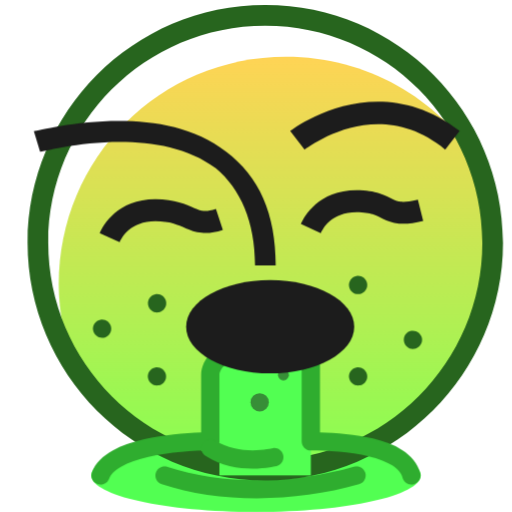
t = 0.00 s
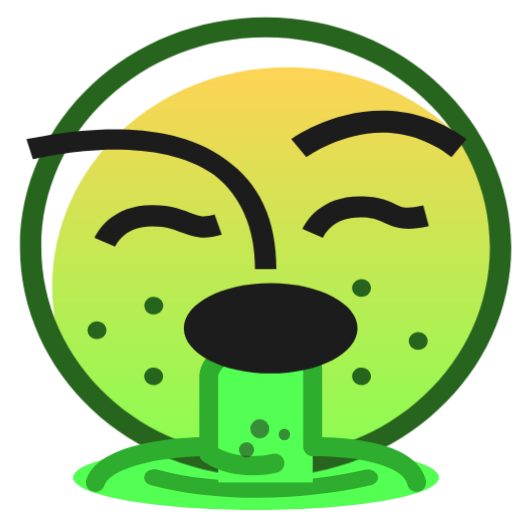
t = 0.80 s
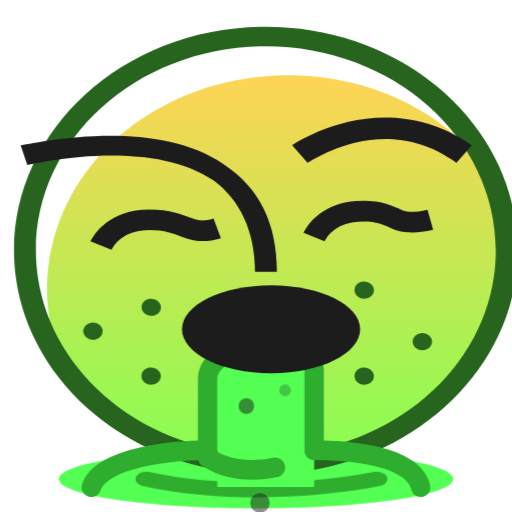
t = 1.40 s
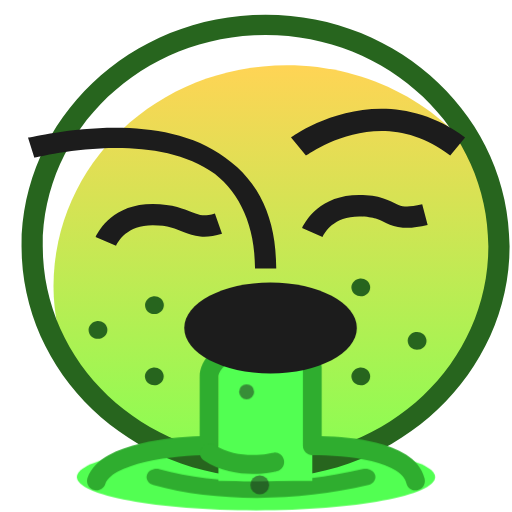
t = 2.30 s
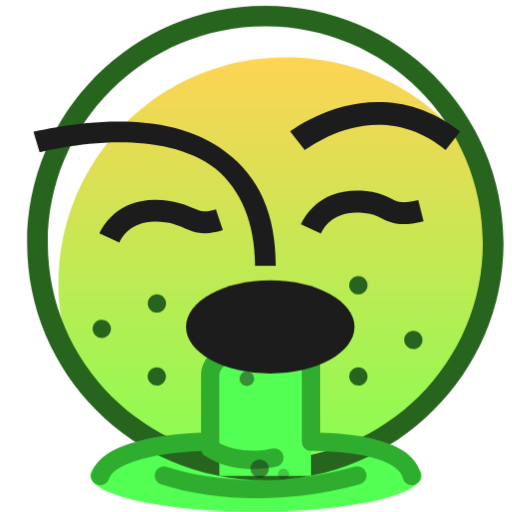
t = 3.20 s
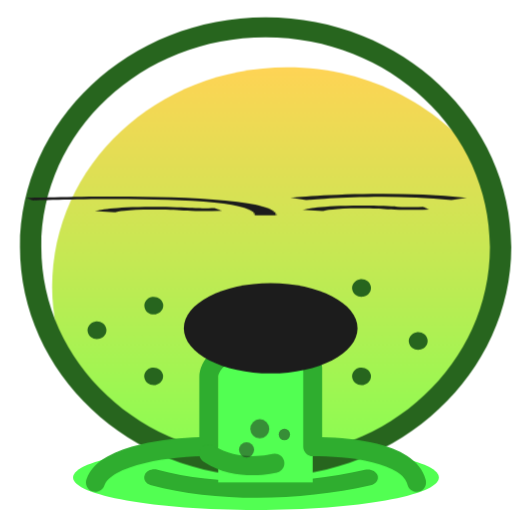
t = 3.80 s

The animated SVG that drew these frames (rendered in a browser with its animation timeline set to each time). Animation: 5 CSS @keyframes rules; one cycle of 4.60 s, repeats indefinitely.

<svg width="512" height="512" viewBox="0 0 28 28" overflow="visible" fill="none" xmlns="http://www.w3.org/2000/svg">
  <style>
    /* 1. Сплющивание всей головы и лица */
    .head-group {
      transform-origin: 14px 14px;
      animation: headSquash 3s infinite ease-in-out;
    }

    /* 2. Растяжение потока рвоты вниз */
    .vomit-stream {
      transform-origin: 14px 19px;
      animation: streamStretch 3s infinite ease-in-out;
    }

    /* 3. Расширение лужи под давлением */
    .puddle-group {
      transform-origin: 14px 27px;
      animation: puddleSpread 3s infinite ease-in-out;
    }

    /* 4. Моргание глаз (оригинальные пути внутри) */
    .eyes-blink-group {
      transform-origin: 14px 11px;
      animation: blink 4s infinite;
    }

    /* 5. Анимация частиц внутри потока */
    .vomit-particle {
      animation: particleFlow 1s infinite linear;
      fill: #1C1C1C;
      opacity: 0.5;
    }

    @keyframes headSquash {
      0%, 100% { transform: scale(1, 1) translateY(0); }
      50% { transform: scale(1.06, 0.94) translateY(0.4px); }
    }

    @keyframes streamStretch {
      0%, 100% { transform: scaleY(1); }
      50% { transform: scaleY(1.15); }
    }

    @keyframes puddleSpread {
      0%, 100% { transform: scale(1, 1); }
      50% { transform: scale(1.2, 0.8); }
    }

    @keyframes blink {
      0%, 92%, 100% { transform: scaleY(1); }
      96% { transform: scaleY(0.1); }
    }

    @keyframes particleFlow {
      0% { transform: translateY(0); opacity: 0; }
      20% { opacity: 0.5; }
      80% { opacity: 0.5; }
      100% { transform: translateY(6px); opacity: 0; }
    }
  </style>

  <!-- ЛУЖА (НИЖНИЙ СЛОЙ) -->
  <g class="puddle-group">
    <path d="M23 26C23 27.1046 18.9706 28 14 28C9.02944 28 5 27.1046 5 26C5 24.8954 9.02944 24 14 24C18.9706 24 23 24.8954 23 26Z" fill="#52FF52"/>
    <path d="M19.3627 25.5199C19.6281 25.4441 19.9048 25.5974 19.9809 25.8627C20.0567 26.1281 19.9034 26.4048 19.6381 26.4809C16.0563 27.5042 11.9517 27.5115 8.84218 26.475C8.58021 26.3877 8.43845 26.1042 8.52578 25.8422C8.6131 25.5802 8.89662 25.4385 9.15859 25.5258C12.049 26.4892 15.9446 26.4964 19.3627 25.5199Z" fill="#2FAD2F"/>
  </g>

  <!-- ГОЛОВА И ВСЕ ЭЛЕМЕНТЫ ЛИЦА -->
  <g class="head-group">
    <!-- Основа персонажа -->
    <path d="M14.5129 25.7133C21.3804 25.7133 26.9477 20.1461 26.9477 13.2785C26.9477 6.41099 21.3804 0.84375 14.5129 0.84375C7.64537 0.84375 2.07812 6.41099 2.07812 13.2785C2.07812 20.1461 7.64537 25.7133 14.5129 25.7133Z" fill="white"/>
    <path d="M26.9501 13.2755C26.9501 11.6929 26.6109 10.2233 26.1588 8.86678C23.8979 5.36243 20.0544 3.10156 15.6457 3.10156C8.75007 3.10156 3.21094 8.64069 3.21094 15.5363C3.21094 17.119 3.55007 18.5885 4.00224 19.945C6.26311 23.4494 10.1066 25.7103 14.5153 25.7103C21.2979 25.7103 26.9501 20.1711 26.9501 13.2755Z" fill="url(#paint0_linear_26438_101470)"/>
    <path d="M14.5078 26.2734C7.27303 26.2734 1.50781 20.3952 1.50781 13.2734C1.50781 6.1517 7.27303 0.273438 14.5078 0.273438C21.7426 0.273438 27.5078 6.1517 27.5078 13.2734C27.5078 20.3952 21.6296 26.2734 14.5078 26.2734ZM14.5078 1.40387C7.95129 1.40387 2.63825 6.71692 2.63825 13.2734C2.63825 19.83 7.95129 25.143 14.5078 25.143C21.0643 25.143 26.3774 19.83 26.3774 13.2734C26.3774 6.71692 21.0643 1.40387 14.5078 1.40387Z" fill="#27651E"/>

    <!-- ПОТОК РВОТЫ (ПОВЕРХ ТЕЛА) -->
    <g class="vomit-stream">
      <path d="M12 20C12 20 12.5 19 14.5 19C16.5 19 17 20 17 20V26H12V20Z" fill="#52FF52"/>
      <path d="M11.0004 20.5C11.0004 20.097 11.1949 19.5831 11.6801 19.1787C12.169 18.7713 12.919 18.5 14.0004 18.5C14.2765 18.5 14.5004 18.7239 14.5004 19C14.5004 19.2761 14.2765 19.5 14.0004 19.5C13.0821 19.5 12.5819 19.7288 12.3207 19.9463C12.0561 20.1668 12.0004 20.4031 12.0004 20.5V24.1338C12.0004 24.4099 11.7765 24.6338 11.5004 24.6338C10.6078 24.6338 9.27276 24.7233 8.11269 24.9912C7.53152 25.1254 7.01899 25.299 6.6332 25.5127C6.24044 25.7303 6.04309 25.9539 5.97499 26.1582C5.88767 26.4202 5.60415 26.5619 5.34218 26.4746C5.08021 26.3873 4.93845 26.1038 5.02578 25.8418C5.20767 25.2961 5.6562 24.9116 6.14882 24.6387C6.64842 24.3619 7.26097 24.1624 7.88808 24.0176C8.93791 23.7752 10.0983 23.6705 11.0004 23.6426V20.5Z" fill="#2FAD2F"/>
      <path d="M17.4997 20C17.4997 19.7239 17.2758 19.5 16.9997 19.5C16.7235 19.5 16.4997 19.7239 16.4997 20V24.1338C16.4997 24.4099 16.7235 24.6338 16.9997 24.6338C17.9008 24.6338 19.1296 24.7005 20.1686 24.9531C20.689 25.0797 21.1341 25.2464 21.4606 25.4551C21.7841 25.6619 21.9552 25.885 22.0143 26.1211C22.0813 26.3889 22.353 26.5522 22.6208 26.4854C22.8886 26.4184 23.0519 26.1467 22.985 25.8789C22.8441 25.3153 22.4571 24.9052 21.9987 24.6123C21.5429 24.3211 20.9805 24.1214 20.405 23.9814C19.4461 23.7483 18.3708 23.6647 17.4997 23.6426V20Z" fill="#2FAD2F"/>
      <path d="M11.084 24.2227C11.2372 23.9929 11.5476 23.9309 11.7774 24.084C12.4126 24.5075 13.1754 24.625 13.8125 24.625C14.1267 24.625 14.3987 24.5969 14.5909 24.5684C14.6867 24.5542 14.7618 24.5395 14.8116 24.5293C14.8364 24.5243 14.8548 24.5202 14.8663 24.5176C14.8719 24.5163 14.8759 24.5152 14.878 24.5147H14.879L14.9786 24.5C15.2111 24.4898 15.4268 24.6444 15.4854 24.879C15.5439 25.1133 15.4265 25.3507 15.2168 25.4512L15.1211 25.4854H15.1202L15.1172 25.4864C15.1155 25.4868 15.1131 25.4867 15.1104 25.4873C15.1049 25.4887 15.0972 25.4911 15.0879 25.4932C15.0694 25.4974 15.0434 25.5032 15.0108 25.5098C14.9453 25.5231 14.8524 25.5396 14.7373 25.5567C14.5077 25.5907 14.1858 25.625 13.8125 25.625C13.0747 25.625 12.0875 25.4926 11.2227 24.9161C10.9929 24.7629 10.9309 24.4525 11.084 24.2227Z" fill="#2FAD2F"/>
      
      <!-- ЧАСТИЦЫ ПОТОКА -->
      <circle class="vomit-particle" cx="13.5" cy="19.5" r="0.4" style="animation-delay: 0s;"/>
      <circle class="vomit-particle" cx="15.5" cy="20.5" r="0.3" style="animation-delay: 0.3s;"/>
      <circle class="vomit-particle" cx="14.2" cy="22" r="0.5" style="animation-delay: 0.6s;"/>
    </g>

    <!-- ГЛАЗА И БРОВИ (ОРИГИНАЛЬНЫЕ ПУТИ) -->
    <g class="eyes-blink-group">
      <!-- Брови -->
      <path d="M15.0776 14.5156H13.9472C13.9472 12.1417 13.1559 10.333 11.7994 9.20254C8.40808 6.60254 2.30374 8.29819 2.19069 8.29819L1.85156 7.16775C2.19069 7.16775 8.63417 5.35906 12.3646 8.29819C14.1733 9.65471 15.0776 11.6895 15.0776 14.5156Z" fill="#1C1C1C"/>
      <path d="M16.6585 8.17981L15.8672 7.16242C15.8672 7.16242 20.502 3.54503 25.1368 7.16242L24.3454 8.17981C20.615 5.12763 16.8846 8.06676 16.6585 8.17981Z" fill="#1C1C1C"/>
      <!-- Сами глаза -->
      <path d="M8.49805 10.8984C9.58149 10.8984 10.1807 11.1945 10.6299 11.3818C10.8431 11.4708 10.9863 11.5186 11.1416 11.5332C11.2915 11.5473 11.4949 11.5333 11.8086 11.4287L12.1875 12.5674C11.7515 12.7127 11.3797 12.7612 11.0303 12.7285C10.6862 12.6962 10.4041 12.5877 10.168 12.4893C9.71801 12.3016 9.31731 12.0977 8.49805 12.0977C7.12002 12.0977 6.66003 12.9955 6.54297 13.249L5.45312 12.7471C5.64409 12.3333 6.41719 10.8984 8.49805 10.8984Z" fill="#1C1C1C"/>
      <path d="M19.498 10.3984C20.0295 10.3984 20.4253 10.468 20.7539 10.5762C21.0654 10.6787 21.3194 10.8208 21.4736 10.8955C21.6331 10.9727 21.7553 11.0185 21.9268 11.0332C22.1111 11.0489 22.3903 11.0316 22.8525 10.916L23.1436 12.0801C22.6064 12.2144 22.1862 12.2595 21.8242 12.2285C21.4494 12.1964 21.1777 12.0858 20.9502 11.9756C20.7174 11.8628 20.5895 11.7861 20.3789 11.7168C20.1854 11.6531 19.9179 11.5977 19.498 11.5977C18.12 11.5977 17.66 12.4955 17.543 12.749L16.4531 12.2471C16.6441 11.8333 17.4172 10.3984 19.498 10.3984Z" fill="#1C1C1C"/>
    </g>

    <!-- РОТ -->
    <path d="M14.7761 20.4196C17.3147 20.4196 19.3725 19.2764 19.3725 17.8661C19.3725 16.4558 17.3147 15.3125 14.7761 15.3125C12.2376 15.3125 10.1797 16.4558 10.1797 17.8661C10.1797 19.2764 12.2376 20.4196 14.7761 20.4196Z" fill="#1C1C1C"/>

    <!-- ВЕСНУШКИ -->
    <g fill="#27651E">
      <path d="M9.08357 16.4921C9.13511 16.7633 8.95698 17.025 8.68569 17.0766C8.4144 17.1281 8.15269 16.95 8.10114 16.6787C8.0496 16.4074 8.22774 16.1457 8.49902 16.0942C8.77031 16.0426 9.03202 16.2208 9.08357 16.4921Z"/>
      <path d="M6.07576 17.8827C6.1273 18.154 5.94916 18.4157 5.67787 18.4672C5.40658 18.5188 5.14488 18.3406 5.09333 18.0693C5.04179 17.798 5.21992 17.5363 5.49121 17.4848C5.7625 17.4332 6.02421 17.6114 6.07576 17.8827Z"/>
      <path d="M20.0758 15.4921C20.1273 15.7633 19.9492 16.025 19.6779 16.0766C19.4066 16.1281 19.1449 15.95 19.0933 15.6787C19.0418 15.4074 19.2199 15.1457 19.4912 15.0942C19.7625 15.0426 20.0242 15.2208 20.0758 15.4921Z"/>
      <path d="M23.0758 18.4921C23.1273 18.7633 22.9492 19.025 22.6779 19.0766C22.4066 19.1281 22.1449 18.95 22.0933 18.6787C22.0418 18.4074 22.2199 18.1457 22.4912 18.0942C22.7625 18.0426 23.0242 18.2208 23.0758 18.4921Z"/>
      <path d="M20.0758 20.4921C20.1273 20.7633 19.9492 21.025 19.6779 21.0766C19.4066 21.1281 19.1449 20.95 19.0933 20.6787C19.0418 20.4074 19.2199 20.1457 19.4912 20.0942C19.7625 20.0426 20.0242 20.2208 20.0758 20.4921Z"/>
      <path d="M9.07576 20.4921C9.1273 20.7633 8.94916 21.025 8.67787 21.0766C8.40658 21.1281 8.14488 20.95 8.09333 20.6787C8.04179 20.4074 8.21992 20.1457 8.49121 20.0942C8.7625 20.0426 9.02421 20.2208 9.07576 20.4921Z"/>
    </g>
  </g>

  <defs>
    <linearGradient id="paint0_linear_26438_101470" x1="15.0805" y1="3.10156" x2="15.0805" y2="25.7103" gradientUnits="userSpaceOnUse">
      <stop stop-color="#FFD455"/>
      <stop offset="1" stop-color="#86FF52"/>
    </linearGradient>
  </defs>
</svg>
